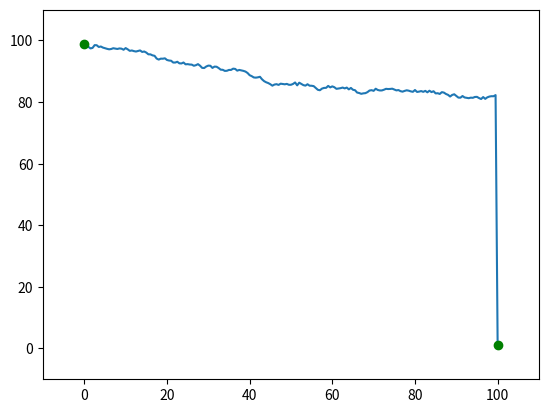

Generate this figure with matplotlib: (Note: this script raises an exception after producing the figure.)
import matplotlib.pyplot as plt
import numpy as np

a = [
(0.0,99.0),(0.5,98.53723251071018),(1.0,97.9204698125747),(1.5,97.41548196630804),(2.0,97.59640155694083),(2.5,98.4856921804634),(3.0,98.45735112710238),(3.5,97.89121476121596),(4.0,98.04139526983748),(4.5,97.69491250533224),(5.0,97.47832705170418),(5.5,97.29056938232999),(6.0,97.13243656878899),(6.5,97.23064864441083),(7.0,97.483902319858),(7.5,97.36196051414477),(8.0,97.24369959638308),(8.5,97.41799643725881),(9.0,97.34373530685438),(9.5,96.99055483311184),(10.0,97.53199251531967),(10.5,97.12973531196204),(11.0,96.63067254742543),(11.5,96.7547722309852),(12.0,96.54569138885961),(12.5,96.41469425259861),(13.0,96.57520230448786),(13.5,96.77104665073618),(14.0,96.27286989574561),(14.5,96.42302386743789),(15.0,96.06745209849254),(15.5,95.50724011421647),(16.0,95.49045134262263),(16.5,95.16865175171284),(17.0,95.01755405772849),(17.5,94.13562718580182),(18.0,93.78992005678188),(18.5,94.09840790304733),(19.0,94.08394058769304),(19.5,94.20727202039335),(20.0,93.6694723004001),(20.5,93.49176144862022),(21.0,93.42483320292017),(21.5,92.8437597569423),(22.0,92.83709739339585),(22.5,93.08812746202578),(23.0,92.58269072308458),(23.5,92.53950382288477),(24.0,92.84982330394568),(24.5,92.25768129716161),(25.0,92.319919424077),(25.5,92.19492562727797),(26.0,92.16084260216942),(26.5,91.79268354659462),(27.0,91.97660435596119),(27.5,92.31679869297508),(28.0,91.81289155193447),(28.5,91.1135705789276),(29.0,91.05112803210535),(29.5,91.54956875957613),(30.0,91.83790466925788),(30.5,91.79064139180223),(31.0,91.09252597432415),(31.5,91.51760248533475),(32.0,91.47199812406858),(32.5,91.0526558712973),(33.0,90.52457292868769),(33.5,90.47720580593159),(34.0,90.12191247871839),(34.5,90.16482859686377),(35.0,90.43696195859195),(35.5,90.43914859453503),(36.0,90.84992974504073),(36.5,90.76730288854873),(37.0,90.20852325012382),(37.5,90.43432978279792),(38.0,90.27720361281429),(38.5,90.12994692013703),(39.0,89.89850821725865),(39.5,89.44077745068135),(40.0,88.73111183621518),(40.5,88.41538528686847),(41.0,88.00200671581914),(41.5,87.93021170097191),(42.0,88.03670510441005),(42.5,88.20742532438823),(43.0,87.3874230742406),(43.5,86.79598396902523),(44.0,86.42537708822388),(44.5,86.17136595533323),(45.0,85.79795380437471),(45.5,85.3276042348742),(46.0,85.68849843775348),(46.5,85.8108090306685),(47.0,85.57513035022437),(47.5,85.97065800392495),(48.0,85.85564847480846),(48.5,85.77268878942924),(49.0,85.89870387464458),(49.5,85.61584293959383),(50.0,85.61865510897792),(50.5,85.88757741687438),(51.0,86.36600359431762),(51.5,85.42509212611456),(52.0,86.29098831635554),(52.5,85.91637790049154),(53.0,85.50792354163772),(53.5,85.33761676196127),(54.0,85.79274741496744),(54.5,85.32063432927421),(55.0,85.29987855968791),(55.5,85.1726787361742),(56.0,84.59535429301413),(56.5,83.9870309064026),(57.0,83.8393454307111),(57.5,84.37308411615561),(58.0,84.59849267445331),(58.5,84.62493319185738),(59.0,85.2448842014971),(59.5,84.76457612984406),(60.0,85.10430717773792),(60.5,84.81632086645055),(61.0,84.30122285627513),(61.5,84.40605315430926),(62.0,84.51604189894202),(62.5,84.7120177487707),(63.0,84.44411017121176),(63.5,84.7049608494029),(64.0,84.12189023484565),(64.5,84.59165731239072),(65.0,84.00091289799127),(65.5,83.84421517176945),(66.0,83.09630786715645),(66.5,82.94212433141288),(67.0,82.68154388331207),(67.5,82.83006531403117),(68.0,82.89926555885914),(68.5,83.2242956460266),(69.0,83.74727344932485),(69.5,83.86276863186194),(70.0,83.64602613730925),(70.5,84.33653082852167),(71.0,83.92908246055337),(71.5,83.77225197300908),(72.0,83.78272442965219),(72.5,84.01556085750295),(73.0,84.3038215200387),(73.5,84.23117226090025),(74.0,84.26500146267725),(74.5,84.3472436974382),(75.0,84.07677241596895),(75.5,83.79804072847551),(76.0,83.90162885944108),(76.5,83.54524099737851),(77.0,83.3840102316203),(77.5,83.63595055747057),(78.0,83.82230871701172),(78.5,83.69425879207397),(79.0,83.47010275351474),(79.5,83.33355602832222),(80.0,83.91676074361902),(80.5,83.28776108610207),(81.0,83.40200544275179),(81.5,83.57417452712572),(82.0,83.32450676135437),(82.5,83.63763851246976),(83.0,83.16999911310671),(83.5,83.68772341981571),(84.0,83.24352892307479),(84.5,83.51852745805104),(85.0,82.81651973982949),(85.5,82.87470700045692),(86.0,82.64358898334376),(86.5,83.22466400861772),(87.0,83.07767742846083),(87.5,82.6280882516111),(88.0,82.34579140924757),(88.5,81.80306856175733),(89.0,82.31534906388343),(89.5,82.53275684117315),(90.0,82.00196129336821),(90.5,81.45713747107642),(91.0,81.4273415318093),(91.5,81.9624910244513),(92.0,81.49967435329546),(92.5,81.39785842610756),(93.0,81.26257804239981),(93.5,81.43535036373562),(94.0,81.38785498511513),(94.5,81.66054564348374),(95.0,81.69201455820317),(95.5,81.29559500470491),(96.0,80.99375114401137),(96.5,81.63210562353342),(97.0,81.04369973929327),(97.5,81.53819202298735),(98.0,81.7914879805321),(98.5,81.90673646198633),(99.0,81.89004899548002),(99.5,82.26411995942144),(100.0,1.0)
    ]
a = np.array(a)

plt.xlim(-10,110)
plt.ylim(-10,110)
# plt.scatter(height,weight,s=area,c=colors)
plt.plot(a[:,0], a[:,1])
plt.plot(a[0][0], a[0][1], 'go')
plt.plot(a[-1][0], a[-1][1] ,'go')

# file = open('C:\Users\20161\Desktop\BTL_Lab\src\M_ExposurePath\test.txt')
file = open("E:\\Documents\\20192\\EvoComputation\\pso_maximal_exposure\\giangdl\\data\\test.txt")
# doc file
data = file.read()
lines = data.split('\n')

N = int(lines[0])
print(N)

circle = []
for i in range(1, N+1):
    line = lines[i]
    parts = line.split()
    x = float(parts[0])
    y = float(parts[1])
    r = float(parts[2])
    # print(x)
    print('Sensor ',i, ': x = ', x, ', y = ', y, ', r = ',r)
    circle1 = plt.Circle((x, y), r, color='r')
    ax = plt.gca()
    ax.add_artist(circle1)

plt.show()

file.close()
